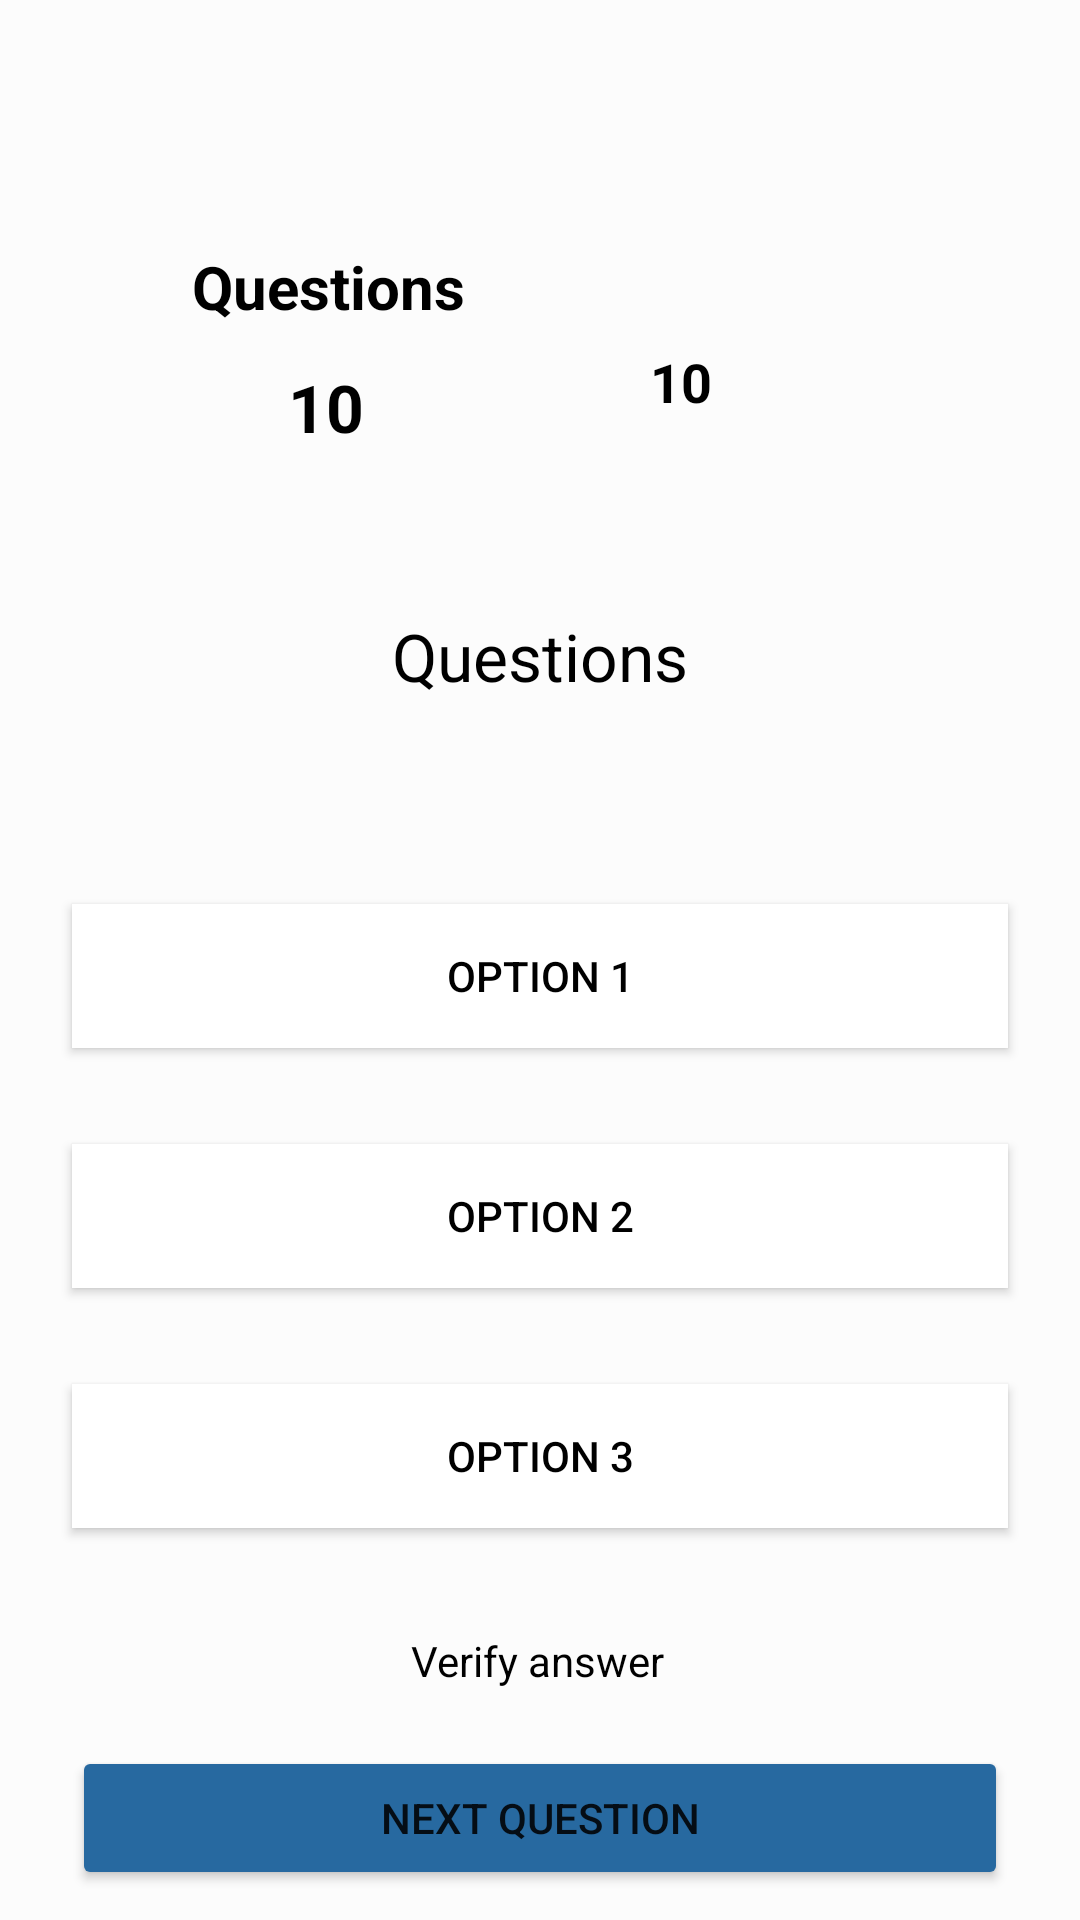

The Android layout XML behind this screen, and the referenced resources:
<!-- AndroidManifest.xml: application theme Theme.Quizard -->
<!-- res/layout/fragment_quiz.xml -->
<?xml version="1.0" encoding="utf-8"?>
<androidx.constraintlayout.widget.ConstraintLayout xmlns:android="http://schemas.android.com/apk/res/android"
    xmlns:app="http://schemas.android.com/apk/res-auto"
    xmlns:tools="http://schemas.android.com/tools"
    android:layout_width="match_parent"
    android:layout_height="match_parent"
    android:background="@color/logocolor"
    tools:context=".views.QuizFragment">


    <ImageView
        android:id="@+id/imageView3"
        android:layout_width="50dp"
        android:layout_height="50dp"
        android:layout_marginTop="16dp"
        android:src="@drawable/ic_baseline_close_24"
        app:layout_constraintEnd_toEndOf="parent"
        app:layout_constraintHorizontal_bias="0.5"
        app:layout_constraintStart_toStartOf="parent"
        app:layout_constraintTop_toTopOf="parent" />

    <TextView
        android:id="@+id/textView"
        android:layout_width="wrap_content"
        android:layout_height="wrap_content"
        android:layout_marginStart="64dp"
        android:layout_marginTop="16dp"
        android:text="Questions"
        android:textColor="@color/black"
        android:textSize="20sp"
        android:textStyle="bold"
        app:layout_constraintStart_toStartOf="parent"
        app:layout_constraintTop_toBottomOf="@+id/imageView3" />

    <TextView
        android:id="@+id/quizQuestionsCount"
        android:layout_width="wrap_content"
        android:layout_height="wrap_content"
        android:layout_marginStart="96dp"
        android:layout_marginTop="12dp"
        android:text="10"
        android:textColor="@color/black"
        android:textSize="22sp"
        android:textStyle="bold"
        app:layout_constraintStart_toStartOf="parent"
        app:layout_constraintTop_toBottomOf="@+id/textView" />

    <ProgressBar
        android:id="@+id/quizCoutProgressBar"
        style="@style/Widget.AppCompat.ProgressBar.Horizontal"
        android:layout_width="90dp"
        android:layout_height="90dp"
        android:progress="50"
        android:visibility="invisible"
        android:progressDrawable="@drawable/circular_progressbar"
        android:layout_marginTop="16dp"
        android:indeterminateTint="@color/blue"
        android:layout_marginEnd="88dp"
        app:layout_constraintEnd_toEndOf="parent"
        app:layout_constraintTop_toBottomOf="@+id/imageView3" />

    <TextView
        android:id="@+id/countTimeQuiz"
        android:layout_width="wrap_content"
        android:layout_height="wrap_content"
        android:text="10"
        android:textColor="@color/black"
        android:textSize="18sp"
        android:textStyle="bold"
        app:layout_constraintBottom_toBottomOf="@+id/quizCoutProgressBar"
        app:layout_constraintEnd_toEndOf="@+id/quizCoutProgressBar"
        app:layout_constraintStart_toStartOf="@+id/quizCoutProgressBar"
        app:layout_constraintTop_toTopOf="@+id/quizCoutProgressBar" />

    <TextView
        android:id="@+id/quizQuestionTv"
        android:layout_width="wrap_content"
        android:layout_height="wrap_content"
        android:layout_marginTop="32dp"
        android:text="Questions"
        android:layout_marginStart="8dp"
        android:layout_marginEnd="8dp"
        android:textColor="@color/black"
        android:textSize="22sp"
        app:layout_constraintEnd_toEndOf="parent"
        app:layout_constraintStart_toStartOf="parent"
        app:layout_constraintTop_toBottomOf="@+id/quizCoutProgressBar" />

    <Button
        android:id="@+id/option1Btn"
        android:layout_width="0dp"
        android:layout_height="wrap_content"
        android:layout_marginStart="24dp"
        android:layout_marginTop="68dp"
        android:layout_marginEnd="24dp"
        android:background="@drawable/button_bg"
        android:backgroundTint="@color/white"
        android:text="Option 1"
        android:textColor="@color/black"
        app:layout_constraintEnd_toEndOf="parent"
        app:layout_constraintHorizontal_bias="0.0"
        app:layout_constraintStart_toStartOf="parent"
        app:layout_constraintTop_toBottomOf="@+id/quizQuestionTv" />

    <Button
        android:id="@+id/option2Btn"
        android:layout_width="0dp"
        android:layout_height="wrap_content"
        android:layout_marginStart="24dp"
        android:layout_marginTop="32dp"
        android:textColor="@color/black"
        android:layout_marginEnd="24dp"
        android:background="@drawable/button_bg"
        android:backgroundTint="@color/white"
        android:text="Option 2"
        app:layout_constraintEnd_toEndOf="parent"
        app:layout_constraintHorizontal_bias="0.5"
        app:layout_constraintStart_toStartOf="parent"
        app:layout_constraintTop_toBottomOf="@+id/option1Btn" />

    <Button
        android:id="@+id/option3Btn"
        android:layout_width="0dp"
        android:layout_height="wrap_content"
        android:layout_marginStart="24dp"
        android:layout_marginTop="32dp"
        android:textColor="@color/black"
        android:layout_marginEnd="24dp"
        android:background="@drawable/button_bg"
        android:backgroundTint="@color/white"
        android:text="Option 3"
        app:layout_constraintEnd_toEndOf="parent"
        app:layout_constraintHorizontal_bias="0.5"
        app:layout_constraintStart_toStartOf="parent"
        app:layout_constraintTop_toBottomOf="@+id/option2Btn" />

    <Button
        android:id="@+id/nextQueBtn"
        android:layout_width="0dp"
        android:layout_height="wrap_content"
        android:layout_marginStart="24dp"
        android:layout_marginEnd="24dp"
        android:layout_marginBottom="10dp"
        android:backgroundTint="@color/blue"
        android:text="Next Question"
        app:layout_constraintBottom_toBottomOf="parent"
        app:layout_constraintEnd_toEndOf="parent"
        app:layout_constraintHorizontal_bias="0.5"
        app:layout_constraintStart_toStartOf="parent" />

    <TextView
        android:id="@+id/ansFeedbackTv"
        android:layout_width="wrap_content"
        android:layout_height="wrap_content"
        android:text="Verify answer"
        android:textColor="@color/black"
        android:textSize="14dp"
        app:layout_constraintBottom_toTopOf="@+id/nextQueBtn"
        app:layout_constraintEnd_toEndOf="parent"
        app:layout_constraintHorizontal_bias="0.498"
        app:layout_constraintStart_toStartOf="parent"
        app:layout_constraintTop_toBottomOf="@+id/option3Btn"
        app:layout_constraintVertical_bias="0.648" />


</androidx.constraintlayout.widget.ConstraintLayout>
<!-- resources referenced by this layout -->
<resources>
  <color name="black">#FF000000</color>
  <color name="blue">#2769a0</color>
  <color name="logocolor">#fcfcfc</color>
  <color name="white">#FFFFFFFF</color>
  <!-- drawable button_bg (drawable) -->
  <?xml version="1.0" encoding="utf-8"?>
  <shape xmlns:android="http://schemas.android.com/apk/res/android">
  
      <solid android:color="@color/blue"/>
      <stroke android:width="2dp"
          android:color="@color/blue"/>
  </shape>
  <style name="Theme.Quizard" parent="Theme.MaterialComponents.DayNight.DarkActionBar">
          
          <item name="colorPrimary">@color/blue</item>
          <item name="colorPrimaryVariant">@color/blue</item>
          <item name="colorOnPrimary">@color/white</item>
          
          <item name="colorSecondary">@color/teal_200</item>
          <item name="colorSecondaryVariant">@color/teal_700</item>
          <item name="colorOnSecondary">@color/black</item>
          
          <item name="android:statusBarColor">?attr/colorPrimaryVariant</item>
          
      </style>
  <color name="teal_200">#FF03DAC5</color>
  <color name="teal_700">#FF018786</color>
</resources>
